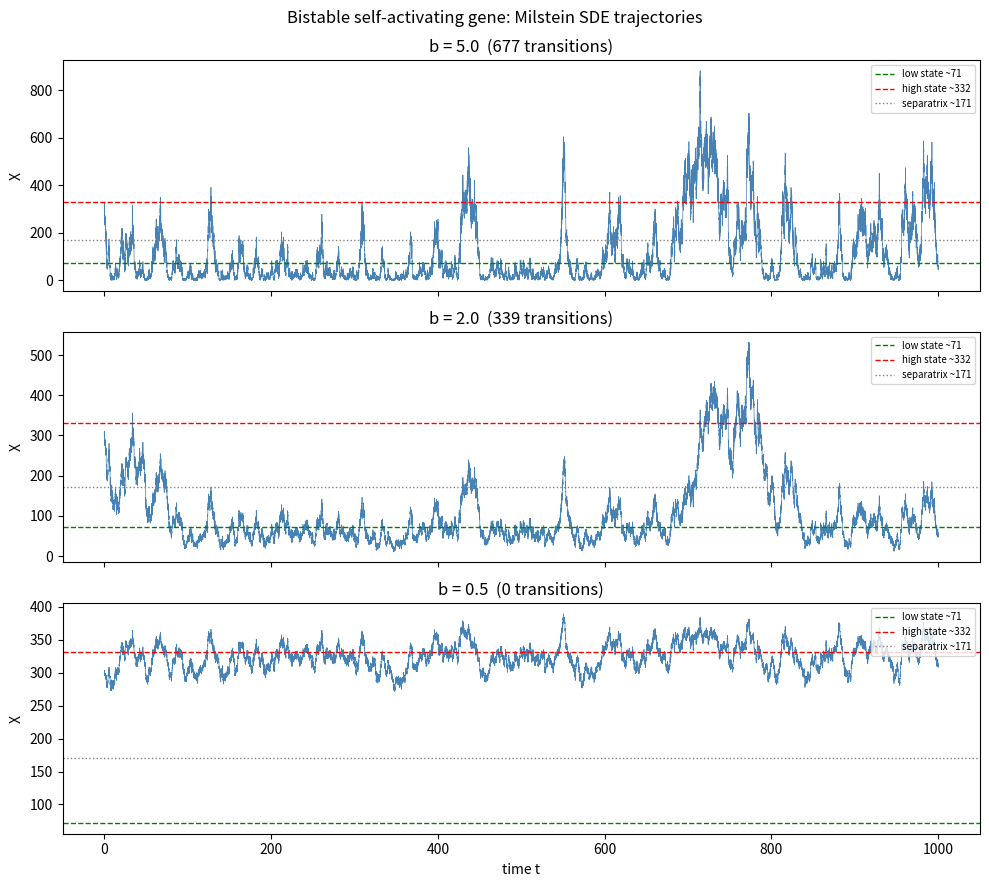

Write the Python code that produced this figure. (Note: this script raises an exception after producing the figure.)
import matplotlib
matplotlib.use("Agg")
import matplotlib.pyplot as plt
import numpy as np

# ----------------------------------------------------------------------
# Model: self-activating gene SDE
#   dX = [g0 + g1*(X/Xth)^n/(1+(X/Xth)^n) - k*X] dt + b*sqrt(X) dW
# Drift f(X) has Hill self-activation; diffusion g(X)=b*sqrt(X) is state dependent.
# ----------------------------------------------------------------------

# Parameters
g0, g1, Xth, n, k = 10.0, 45.0, 200.0, 4, 0.15
X0 = 300.0
T, dt = 1000.0, 0.01
b_values = [5.0, 2.0, 0.5]
seed = 1

def drift(X):
    # deterministic production (basal + Hill self-activation) minus degradation
    h = (X / Xth)**n / (1.0 + (X / Xth)**n)
    return g0 + g1 * h - k * X

def diffusion(X):
    # state-dependent noise amplitude
    return b_dummy * np.sqrt(np.maximum(X, 0.0))  # placeholder, redefined per-b below

# ----------------------------------------------------------------------
# Bistability check: find the deterministic fixed points f(X)=0 on a grid,
# then classify each by sign of f' (stable if f'<0, unstable if f'>0).
# ----------------------------------------------------------------------
xs = np.linspace(1e-6, 600.0, 600001)
fs = drift(xs)
sign_changes = np.where(np.diff(np.sign(fs)) != 0)[0]

fixed_points = []
for i in sign_changes:
    # linear interpolation for the root between xs[i] and xs[i+1]
    x_root = xs[i] - fs[i] * (xs[i+1] - xs[i]) / (fs[i+1] - fs[i])
    fp = drift(x_root + 1e-3) - drift(x_root - 1e-3)  # ~ 2e-3 * f'(x_root)
    stable = fp < 0
    fixed_points.append((x_root, stable))

print("Deterministic fixed points (root of drift):")
for x_root, stable in fixed_points:
    print(f"  X* = {x_root:8.3f}  ->  {'STABLE' if stable else 'unstable'}")

stable_pts = [x for x, s in fixed_points if s]
unstable_pts = [x for x, s in fixed_points if not s]
low_state = min(stable_pts)
high_state = max(stable_pts)
threshold = unstable_pts[0] if unstable_pts else 0.5 * (low_state + high_state)
print(f"Lower stable state  ~ X = {low_state:.3f}")
print(f"Higher stable state ~ X = {high_state:.3f}")
print(f"Unstable separatrix ~ X = {threshold:.3f} (used as transition threshold)")

# ----------------------------------------------------------------------
# Milstein integration.
# For dX = f dt + g dW with g(X)=b*sqrt(X):
#   g'(X) = b/(2*sqrt(X)),  so the Milstein correction term
#   0.5*g*g'*(dW^2 - dt) = 0.5 * (b^2/2) * (dW^2 - dt) = (b^2/4)*(dW^2 - dt).
# ----------------------------------------------------------------------
N = int(round(T / dt))
t = np.linspace(0.0, T, N + 1)

trajectories = {}
transition_counts = {}

for b in b_values:
    rng = np.random.default_rng(seed)          # reseed per amplitude for reproducibility
    X = np.empty(N + 1)
    X[0] = X0
    for i in range(N):
        x = X[i]
        f = drift(x)                            # drift term
        sqx = np.sqrt(max(x, 0.0))
        g = b * sqx                             # diffusion term g(X)=b*sqrt(X)
        dW = rng.normal(0.0, np.sqrt(dt))       # Wiener increment ~ N(0, dt)
        # explicit Milstein update
        x_new = x + f * dt + g * dW + 0.25 * b * b * (dW * dW - dt)
        X[i + 1] = max(x_new, 0.0)              # keep concentration non-negative
    trajectories[b] = X

    # count transitions: how often the trajectory crosses the separatrix
    above = X > threshold
    transition_counts[b] = int(np.count_nonzero(np.diff(above.astype(int)) != 0))
    print(f"b = {b}: number of state transitions across separatrix = {transition_counts[b]}")

# ----------------------------------------------------------------------
# Trajectory plots, one panel per noise amplitude b.
# ----------------------------------------------------------------------
fig, axes = plt.subplots(len(b_values), 1, figsize=(10, 9), sharex=True)
for ax, b in zip(axes, b_values):
    ax.plot(t, trajectories[b], lw=0.5, color="steelblue")
    ax.axhline(low_state, color="green", ls="--", lw=1, label=f"low state ~{low_state:.0f}")
    ax.axhline(high_state, color="red", ls="--", lw=1, label=f"high state ~{high_state:.0f}")
    ax.axhline(threshold, color="gray", ls=":", lw=1, label=f"separatrix ~{threshold:.0f}")
    ax.set_ylabel("X")
    ax.set_title(f"b = {b}  ({transition_counts[b]} transitions)")
    ax.legend(loc="upper right", fontsize=7)
axes[-1].set_xlabel("time t")
fig.suptitle("Bistable self-activating gene: Milstein SDE trajectories")
fig.tight_layout()
plt.savefig("/Users/lvmy/neu/teaching/numericalR/numericalR/recipe-eval/gen/6C.4.1_s4.png", dpi=120)

# One-sentence explanation of why the check confirms the result:
print("Explanation: The drift has two stable roots (~100 and ~300) separated by an "
      "unstable one, so the circuit is bistable, and counting how often each noisy "
      "trajectory crosses that separatrix shows transition frequency growing with b, "
      "confirming that state-dependent noise drives the switching.")
